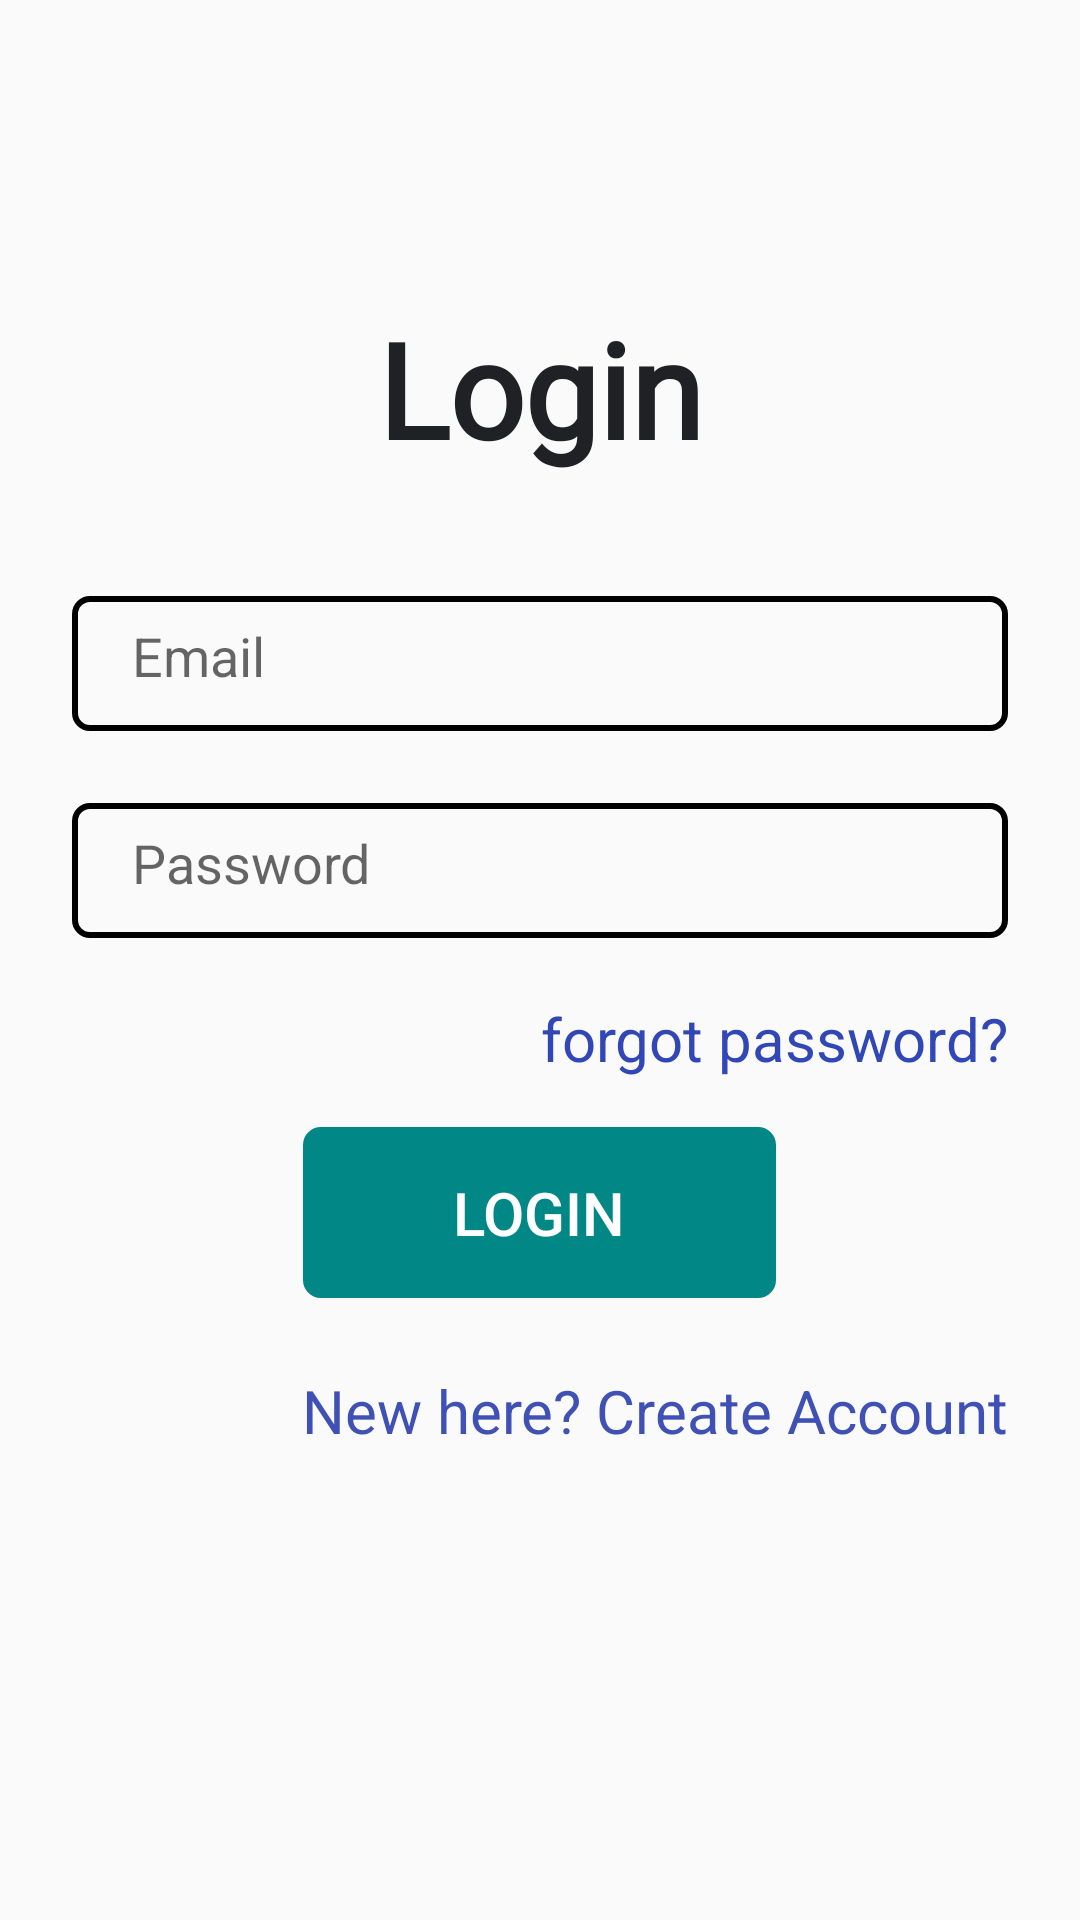

The Android layout XML behind this screen, and the referenced resources:
<!-- AndroidManifest.xml: application theme Theme.ParentalControlApplication -->
<!-- res/layout/activity_main.xml -->
<?xml version="1.0" encoding="utf-8"?>
<androidx.constraintlayout.widget.ConstraintLayout xmlns:android="http://schemas.android.com/apk/res/android"
    xmlns:app="http://schemas.android.com/apk/res-auto"
    xmlns:tools="http://schemas.android.com/tools"
    android:layout_width="match_parent"
    android:layout_height="match_parent"
    tools:context=".MainActivity">

    <View
        android:layout_width="match_parent"
        android:layout_height="match_parent"
        />

    <ScrollView
        android:layout_width="match_parent"
        android:layout_height="match_parent"
        android:fillViewport="true"
        tools:layout_editor_absoluteX="0dp"
        tools:layout_editor_absoluteY="-42dp">

        <androidx.constraintlayout.widget.ConstraintLayout
            android:layout_width="match_parent"
            android:layout_height="match_parent">

            <TextView
                android:id="@+id/textView"
                android:layout_width="wrap_content"
                android:layout_height="wrap_content"
                android:layout_marginTop="100dp"
                android:fontFamily="@font/aldrich"
                android:text="Login"
                android:textColor="@color/gray"
                android:textSize="44sp"
                android:textStyle="bold"
                app:layout_constraintEnd_toEndOf="parent"
                app:layout_constraintStart_toStartOf="parent"
                app:layout_constraintTop_toTopOf="parent" />

            <EditText
                android:id="@+id/editTextTextPassword"
                android:layout_width="0dp"
                android:layout_height="45dp"
                android:layout_marginStart="24dp"
                android:layout_marginTop="24dp"
                android:layout_marginEnd="24dp"
                android:background="@drawable/input_bg"
                android:drawableLeft="@drawable/ic_baseline_security_24"
                android:drawablePadding="10dp"
                android:ems="10"
                android:hint="Password"
                android:inputType="textPassword"
                android:paddingLeft="20dp"
                android:paddingTop="13dp"
                android:paddingRight="20dp"
                android:paddingBottom="13dp"
                app:layout_constraintEnd_toEndOf="parent"
                app:layout_constraintHorizontal_bias="0.0"
                app:layout_constraintStart_toStartOf="parent"
                app:layout_constraintTop_toBottomOf="@+id/editTextTextEmailAddress" />

            <EditText
                android:id="@+id/editTextTextEmailAddress"
                android:layout_width="0dp"
                android:layout_height="45dp"
                android:layout_marginStart="24dp"
                android:layout_marginTop="40dp"
                android:layout_marginEnd="24dp"
                android:background="@drawable/input_bg"
                android:drawableLeft="@drawable/ic_baseline_email_24"
                android:drawablePadding="10dp"
                android:ems="10"
                android:hint="Email"
                android:inputType="textEmailAddress"
                android:paddingLeft="20dp"
                android:paddingTop="13dp"
                android:paddingRight="20dp"
                android:paddingBottom="13dp"
                app:layout_constraintEnd_toEndOf="parent"
                app:layout_constraintHorizontal_bias="0.497"
                app:layout_constraintStart_toStartOf="parent"
                app:layout_constraintTop_toBottomOf="@+id/textView" />

            <TextView
                android:id="@+id/forgetPasswordTextView"
                android:layout_width="wrap_content"
                android:layout_height="wrap_content"
                android:layout_marginTop="20dp"
                android:layout_marginEnd="24dp"
                android:onClick="forgetPassword"
                android:text="forgot password?"
                android:textColor="#3247B6"
                android:textSize="20sp"
                app:layout_constraintEnd_toEndOf="parent"
                app:layout_constraintTop_toBottomOf="@+id/editTextTextPassword" />

            <Button
                android:id="@+id/loginBtn"
                android:layout_width="wrap_content"
                android:layout_height="wrap_content"
                android:layout_marginStart="24dp"
                android:layout_marginTop="16dp"
                android:layout_marginEnd="24dp"
                android:paddingStart="50dp"
                android:paddingEnd="50dp"
                android:background="@drawable/input_bg"
                android:backgroundTint="@color/teal_700"
                android:onClick="loginUser"
                android:paddingLeft="50dp"
                android:paddingTop="15dp"
                android:paddingRight="50dp"
                android:paddingBottom="15dp"
                android:text="Login"
                android:textColor="@color/white"
                android:textSize="20sp"
                app:layout_constraintEnd_toEndOf="parent"
                app:layout_constraintHorizontal_bias="0.498"
                app:layout_constraintStart_toStartOf="parent"
                app:layout_constraintTop_toBottomOf="@+id/forgetPasswordTextView" />

            <TextView
                android:id="@+id/createNewAccountTextview"
                android:layout_width="wrap_content"
                android:layout_height="wrap_content"
                android:layout_marginTop="24dp"
                android:layout_marginEnd="24dp"
                android:onClick="createNewAccount"
                android:text="New here? Create Account"
                android:textColor="#3F51B5"
                android:textSize="20sp"
                app:layout_constraintEnd_toEndOf="parent"
                app:layout_constraintTop_toBottomOf="@+id/loginBtn" />

        </androidx.constraintlayout.widget.ConstraintLayout>
    </ScrollView>

</androidx.constraintlayout.widget.ConstraintLayout>
<!-- resources referenced by this layout -->
<resources>
  <color name="gray">#FF202124</color>
  <color name="teal_700">#FF018786</color>
  <color name="white">#FFFFFFFF</color>
  <!-- drawable input_bg (drawable) -->
  <?xml version="1.0" encoding="utf-8"?>
  <selector xmlns:android="http://schemas.android.com/apk/res/android">
      <item>
          <shape>
              <corners android:radius="5dp"/>
              <stroke android:color="@color/teal_700" android:width="2dp"/>
          </shape>
      </item>
  </selector>
  <style name="Theme.ParentalControlApplication" parent="Theme.AppCompat.Light.NoActionBar">
          
          <item name="colorPrimary">@color/purple_500</item>
          <item name="colorPrimaryVariant">@color/purple_700</item>
          <item name="colorOnPrimary">@color/white</item>
          
          <item name="colorSecondary">@color/teal_200</item>
          <item name="colorSecondaryVariant">@color/teal_700</item>
          <item name="colorOnSecondary">@color/black</item>
          
          <item name="android:statusBarColor" tools:targetApi="l">?attr/colorPrimaryVariant</item>
          
      </style>
  <color name="purple_500">#FF6200EE</color>
  <color name="purple_700">#FF3700B3</color>
  <color name="teal_200">#FF03DAC5</color>
  <color name="black">#FF000000</color>
</resources>
